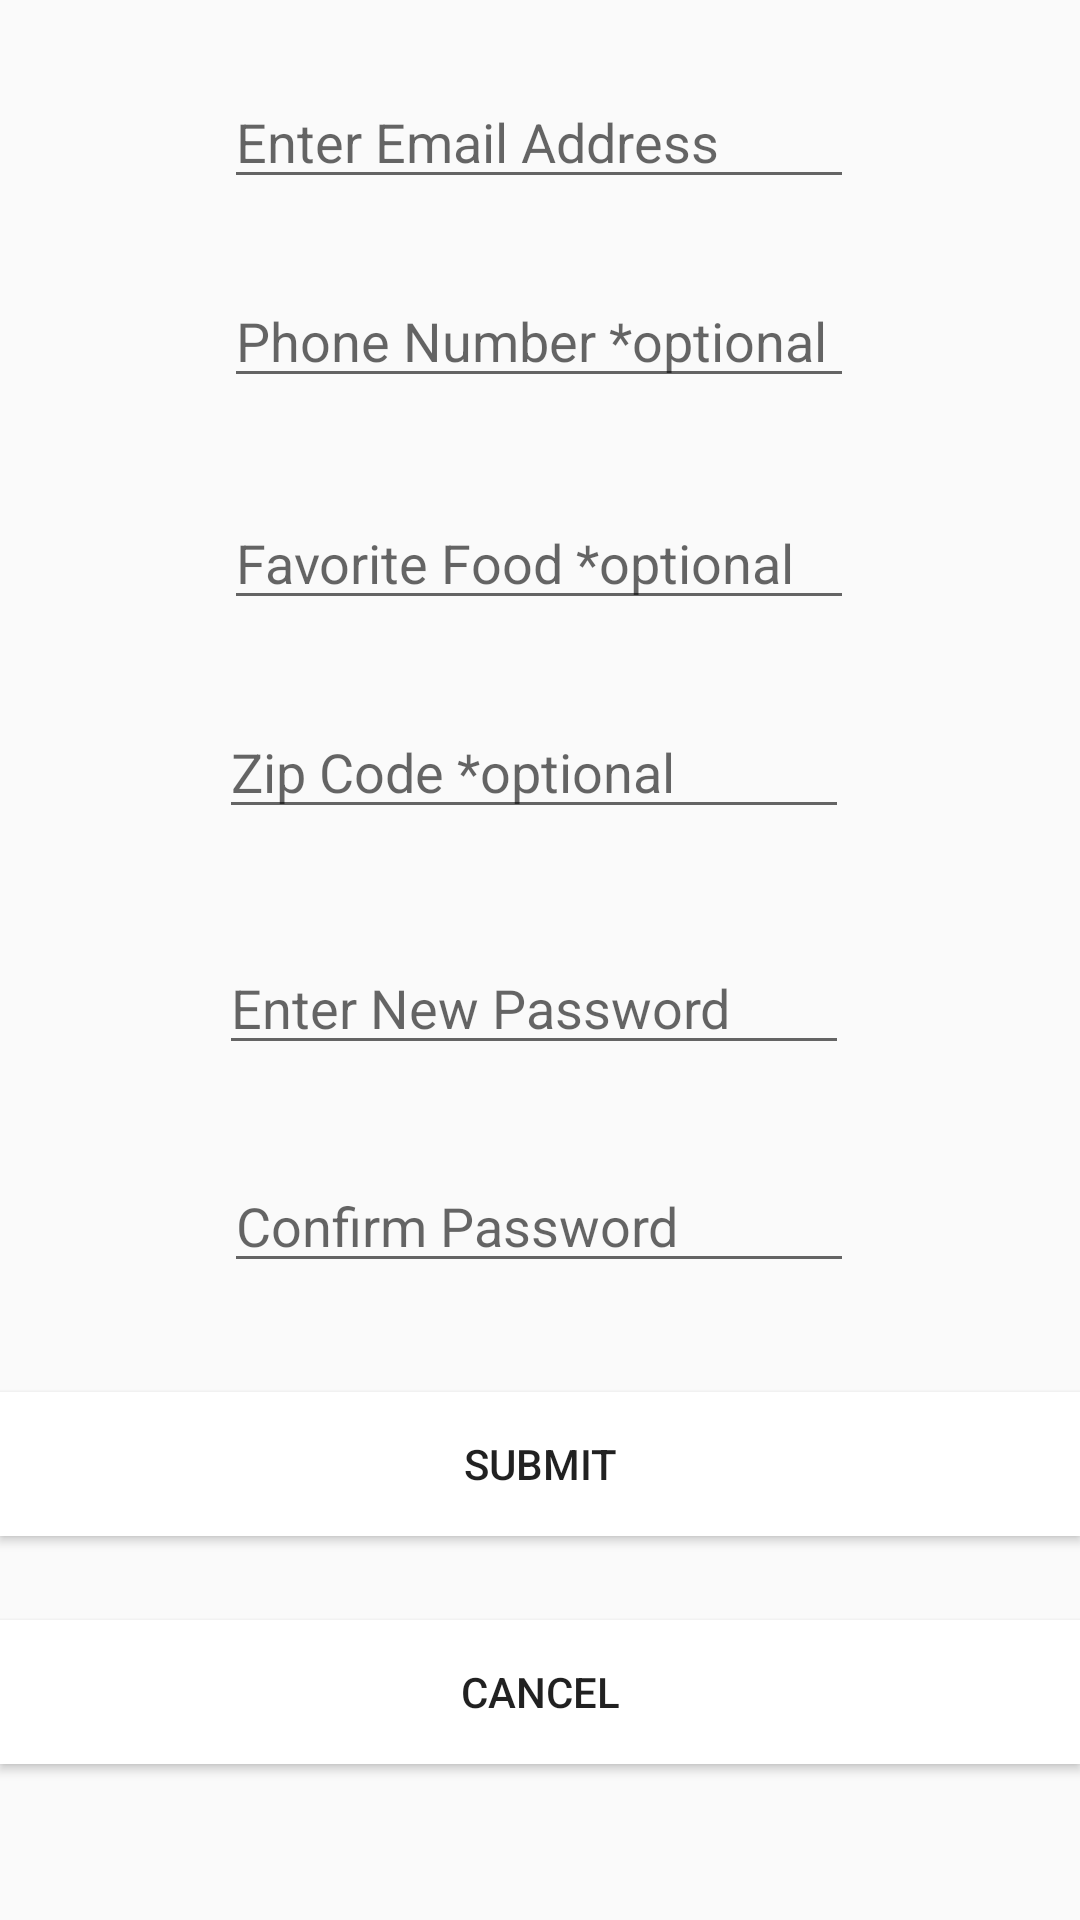

Here is an Android app screen rendered from its layout file. Give the layout XML and the strings, colors and styles it references.
<!-- AndroidManifest.xml: application theme AppTheme -->
<!-- res/layout/activity_create_account.xml -->
<?xml version="1.0" encoding="utf-8"?>
<androidx.constraintlayout.widget.ConstraintLayout xmlns:android="http://schemas.android.com/apk/res/android"
    xmlns:app="http://schemas.android.com/apk/res-auto"
    xmlns:tools="http://schemas.android.com/tools"
    android:layout_width="match_parent"
    android:layout_height="match_parent"
    tools:context=".CreateAccountActivity">

    <EditText
        android:id="@+id/passwordFld"
        android:layout_width="wrap_content"
        android:layout_height="wrap_content"
        android:ems="10"
        android:hint="Enter New Password"
        android:inputType="textPassword"
        app:layout_constraintBottom_toBottomOf="parent"
        app:layout_constraintEnd_toEndOf="parent"
        app:layout_constraintHorizontal_bias="0.487"
        app:layout_constraintStart_toStartOf="parent"
        app:layout_constraintTop_toBottomOf="@+id/zipFld"
        app:layout_constraintVertical_bias="0.116" />

    <EditText
        android:id="@+id/passwordConfirm"
        android:layout_width="wrap_content"
        android:layout_height="wrap_content"
        android:ems="10"
        android:hint="Confirm Password"
        android:inputType="textPassword"
        app:layout_constraintBottom_toBottomOf="parent"
        app:layout_constraintEnd_toEndOf="parent"
        app:layout_constraintHorizontal_bias="0.497"
        app:layout_constraintStart_toStartOf="parent"
        app:layout_constraintTop_toBottomOf="@+id/passwordFld"
        app:layout_constraintVertical_bias="0.128" />

    <EditText
        android:id="@+id/streetFld"
        android:layout_width="wrap_content"
        android:layout_height="wrap_content"
        android:ems="10"
        android:hint="Favorite Food *optional"
        android:inputType="textPostalAddress"
        app:layout_constraintBottom_toBottomOf="parent"
        app:layout_constraintEnd_toEndOf="parent"
        app:layout_constraintHorizontal_bias="0.497"
        app:layout_constraintStart_toStartOf="parent"
        app:layout_constraintTop_toBottomOf="@+id/editTextPhone"
        app:layout_constraintVertical_bias="0.07" />

    <Button
        android:id="@+id/subBtn"
        android:layout_width="00dp"
        android:layout_height="wrap_content"
        android:background="@color/cardview_light_background"
        android:text="Submit"
        app:layout_constraintBottom_toBottomOf="parent"
        app:layout_constraintEnd_toEndOf="parent"
        app:layout_constraintHorizontal_bias="0.0"
        app:layout_constraintStart_toStartOf="parent"
        app:layout_constraintTop_toTopOf="parent"
        app:layout_constraintVertical_bias="0.784" />

    <Button
        android:id="@+id/canBtn"
        android:layout_width="00dp"
        android:layout_height="wrap_content"
        android:background="@color/cardview_light_background"
        android:text="Cancel"
        app:layout_constraintBottom_toBottomOf="parent"
        app:layout_constraintEnd_toEndOf="parent"
        app:layout_constraintHorizontal_bias="0.0"
        app:layout_constraintStart_toStartOf="parent"
        app:layout_constraintTop_toTopOf="parent"
        app:layout_constraintVertical_bias="0.912" />

    <EditText
        android:id="@+id/emailFld"
        android:layout_width="wrap_content"
        android:layout_height="wrap_content"
        android:ems="10"
        android:hint="Enter Email Address"
        android:inputType="textEmailAddress"
        app:layout_constraintBottom_toBottomOf="parent"
        app:layout_constraintEnd_toEndOf="parent"
        app:layout_constraintHorizontal_bias="0.497"
        app:layout_constraintStart_toStartOf="parent"
        app:layout_constraintTop_toTopOf="parent"
        app:layout_constraintVertical_bias="0.042" />

    <EditText
        android:id="@+id/editTextPhone"
        android:layout_width="wrap_content"
        android:layout_height="wrap_content"
        android:ems="10"
        android:hint="Phone Number *optional"
        android:inputType="phone"
        app:layout_constraintBottom_toBottomOf="parent"
        app:layout_constraintEnd_toEndOf="parent"
        app:layout_constraintHorizontal_bias="0.497"
        app:layout_constraintStart_toStartOf="parent"
        app:layout_constraintTop_toBottomOf="@+id/emailFld"
        app:layout_constraintVertical_bias="0.047" />

    <EditText
        android:id="@+id/zipFld"
        android:layout_width="wrap_content"
        android:layout_height="wrap_content"
        android:ems="10"
        android:hint="Zip Code *optional"
        android:inputType="number"
        app:layout_constraintBottom_toBottomOf="parent"
        app:layout_constraintEnd_toEndOf="parent"
        app:layout_constraintHorizontal_bias="0.487"
        app:layout_constraintStart_toStartOf="parent"
        app:layout_constraintTop_toBottomOf="@+id/streetFld"
        app:layout_constraintVertical_bias="0.072" />

</androidx.constraintlayout.widget.ConstraintLayout>
<!-- resources referenced by this layout -->
<resources>
  <style name="AppTheme" parent="Theme.AppCompat.DayNight.DarkActionBar">
          
          <item name="colorPrimary">@color/colorPrimary</item>
          <item name="colorPrimaryDark">@color/colorPrimaryDark</item>
          <item name="colorAccent">@color/colorAccent</item>
      </style>
  <!-- not gathered from this repository: default colours our renderer supplied (Android Studio template values) -->
  <color name="colorPrimary">#FF6200EE</color>
  <color name="colorPrimaryDark">#FF3700B3</color>
  <color name="colorAccent">#FF03DAC5</color>
</resources>
